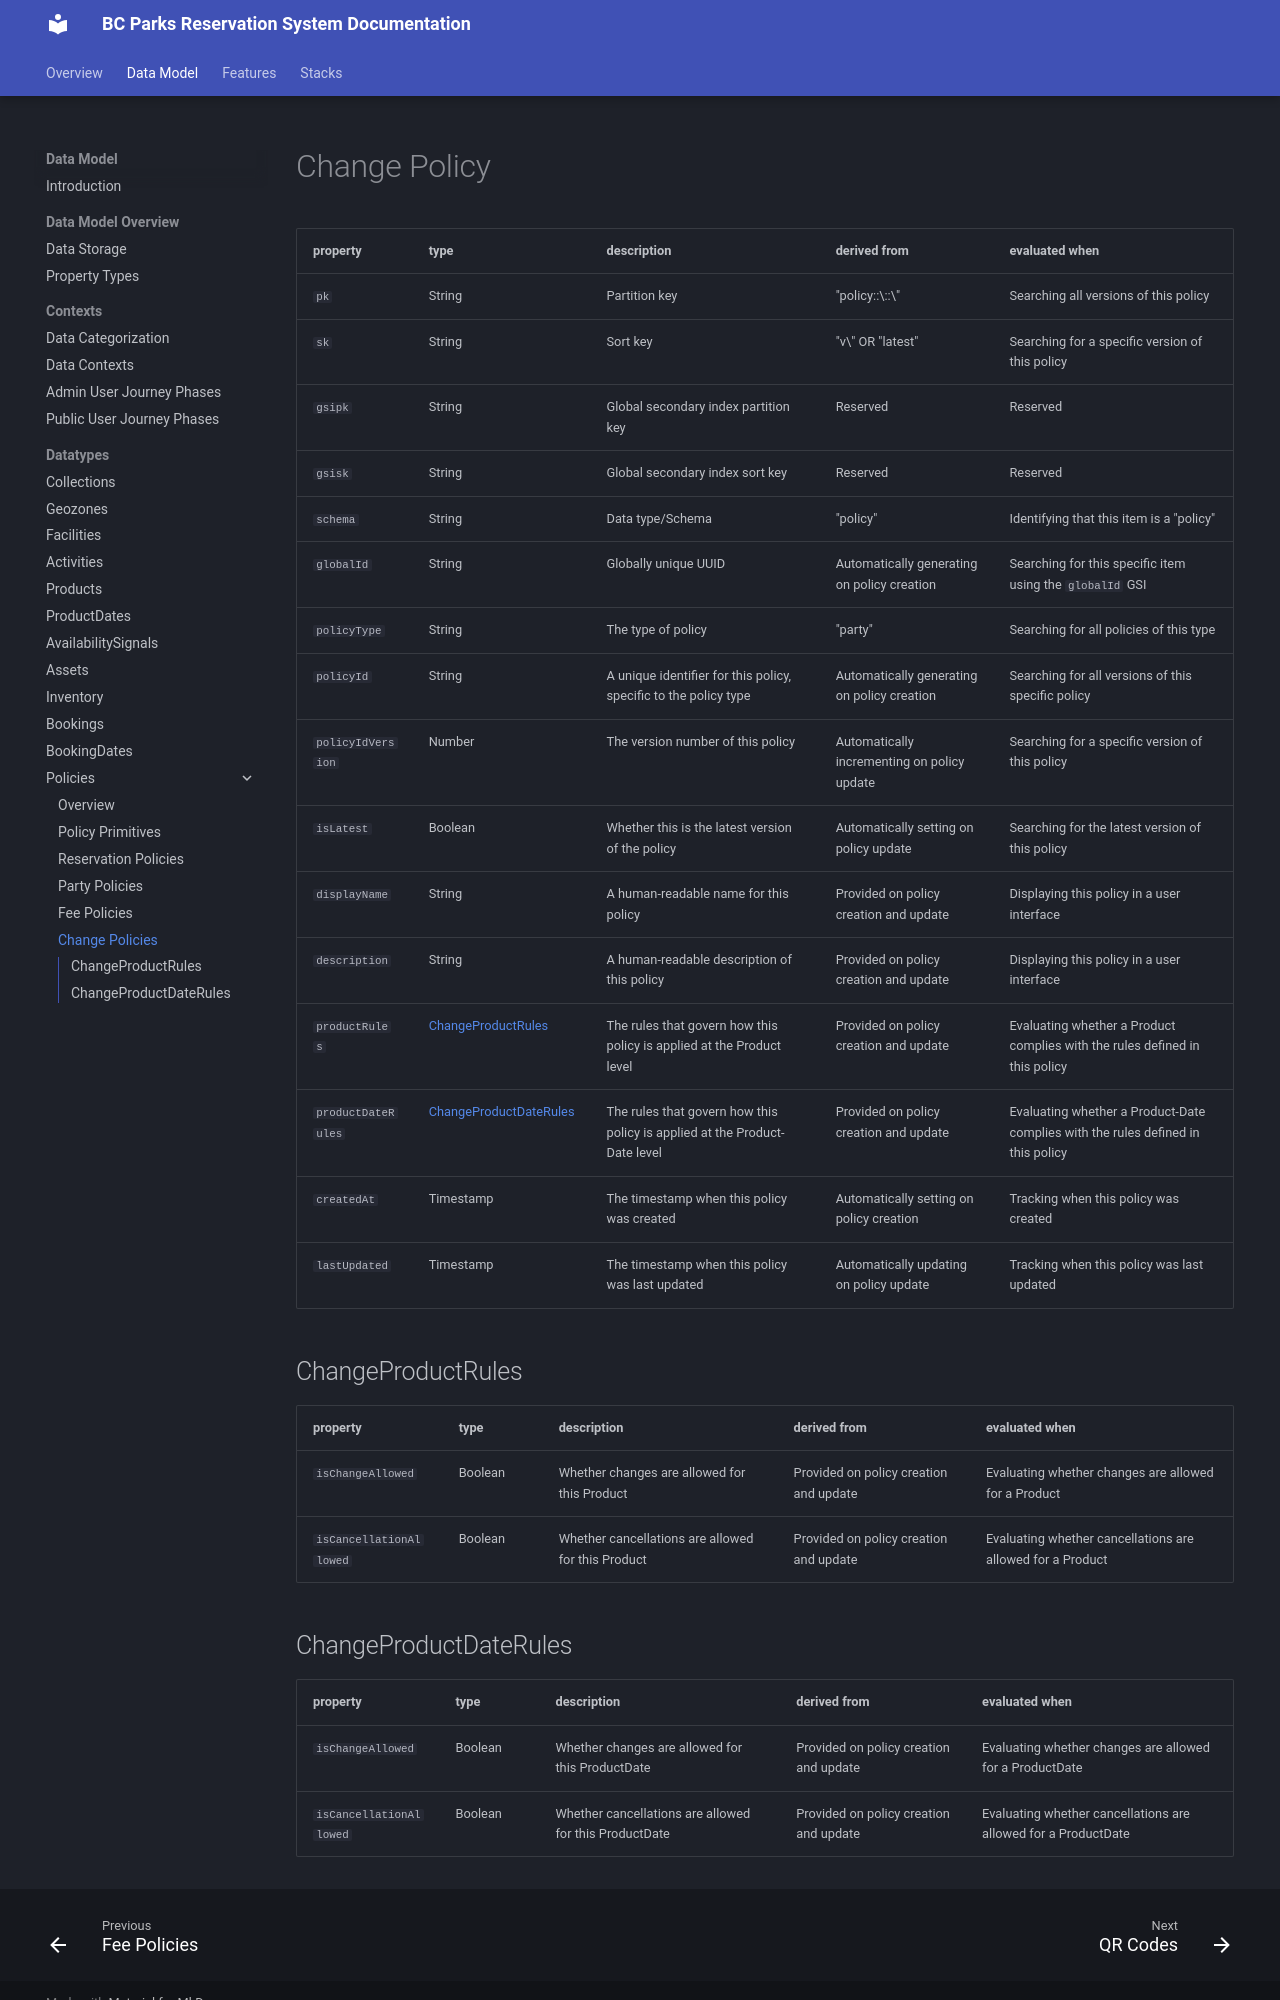

repository: bcgov/reserve-rec-api · page: datatypes/policies/change-policies/index.html · generator: mkdocs

# Change Policy

|property|type|description|derived from|evaluated when|
|---|---|---|---|---|
|`pk`|String|Partition key| "policy::\<policyType>::\<policyId>"|Searching all versions of this policy|
|`sk`|String|Sort key| "v\<policyIdVersion>" OR "latest" |Searching for a specific version of this policy|
|`gsipk`|String|Global secondary index partition key| Reserved | Reserved |
|`gsisk`|String|Global secondary index sort key| Reserved | Reserved |
| `schema`|String|Data type/Schema| "policy" |Identifying that this item is a "policy"|
|`globalId`|String|Globally unique UUID|Automatically generating on policy creation|Searching for this specific item using the `globalId` GSI|
|`policyType`|String|The type of policy| "party" |Searching for all policies of this type|
|`policyId`|String|A unique identifier for this policy, specific to the policy type|Automatically generating on policy creation|Searching for all versions of this specific policy|
|`policyIdVersion`|Number|The version number of this policy|Automatically incrementing on policy update|Searching for a specific version of this policy|
|`isLatest`|Boolean|Whether this is the latest version of the policy|Automatically setting on policy update|Searching for the latest version of this policy|
|`displayName`|String|A human-readable name for this policy|Provided on policy creation and update|Displaying this policy in a user interface|
|`description`|String|A human-readable description of this policy|Provided on policy creation and update|Displaying this policy in a user interface|
|`productRules`|[ChangeProductRules](#changeproductrules)|The rules that govern how this policy is applied at the Product level|Provided on policy creation and update|Evaluating whether a Product complies with the rules defined in this policy|
|`productDateRules`|[ChangeProductDateRules](#changeproductdaterules)|The rules that govern how this policy is applied at the Product-Date level|Provided on policy creation and update|Evaluating whether a Product-Date complies with the rules defined in this policy|
|`createdAt`|Timestamp|The timestamp when this policy was created|Automatically setting on policy creation|Tracking when this policy was created|
|`lastUpdated`|Timestamp|The timestamp when this policy was last updated|Automatically updating on policy update|Tracking when this policy was last updated|

## ChangeProductRules
|property|type|description|derived from|evaluated when|
|---|---|---|---|---|
|`isChangeAllowed`|Boolean|Whether changes are allowed for this Product|Provided on policy creation and update|Evaluating whether changes are allowed for a Product|
|`isCancellationAllowed`|Boolean|Whether cancellations are allowed for this Product|Provided on policy creation and update|Evaluating whether cancellations are allowed for a Product|
